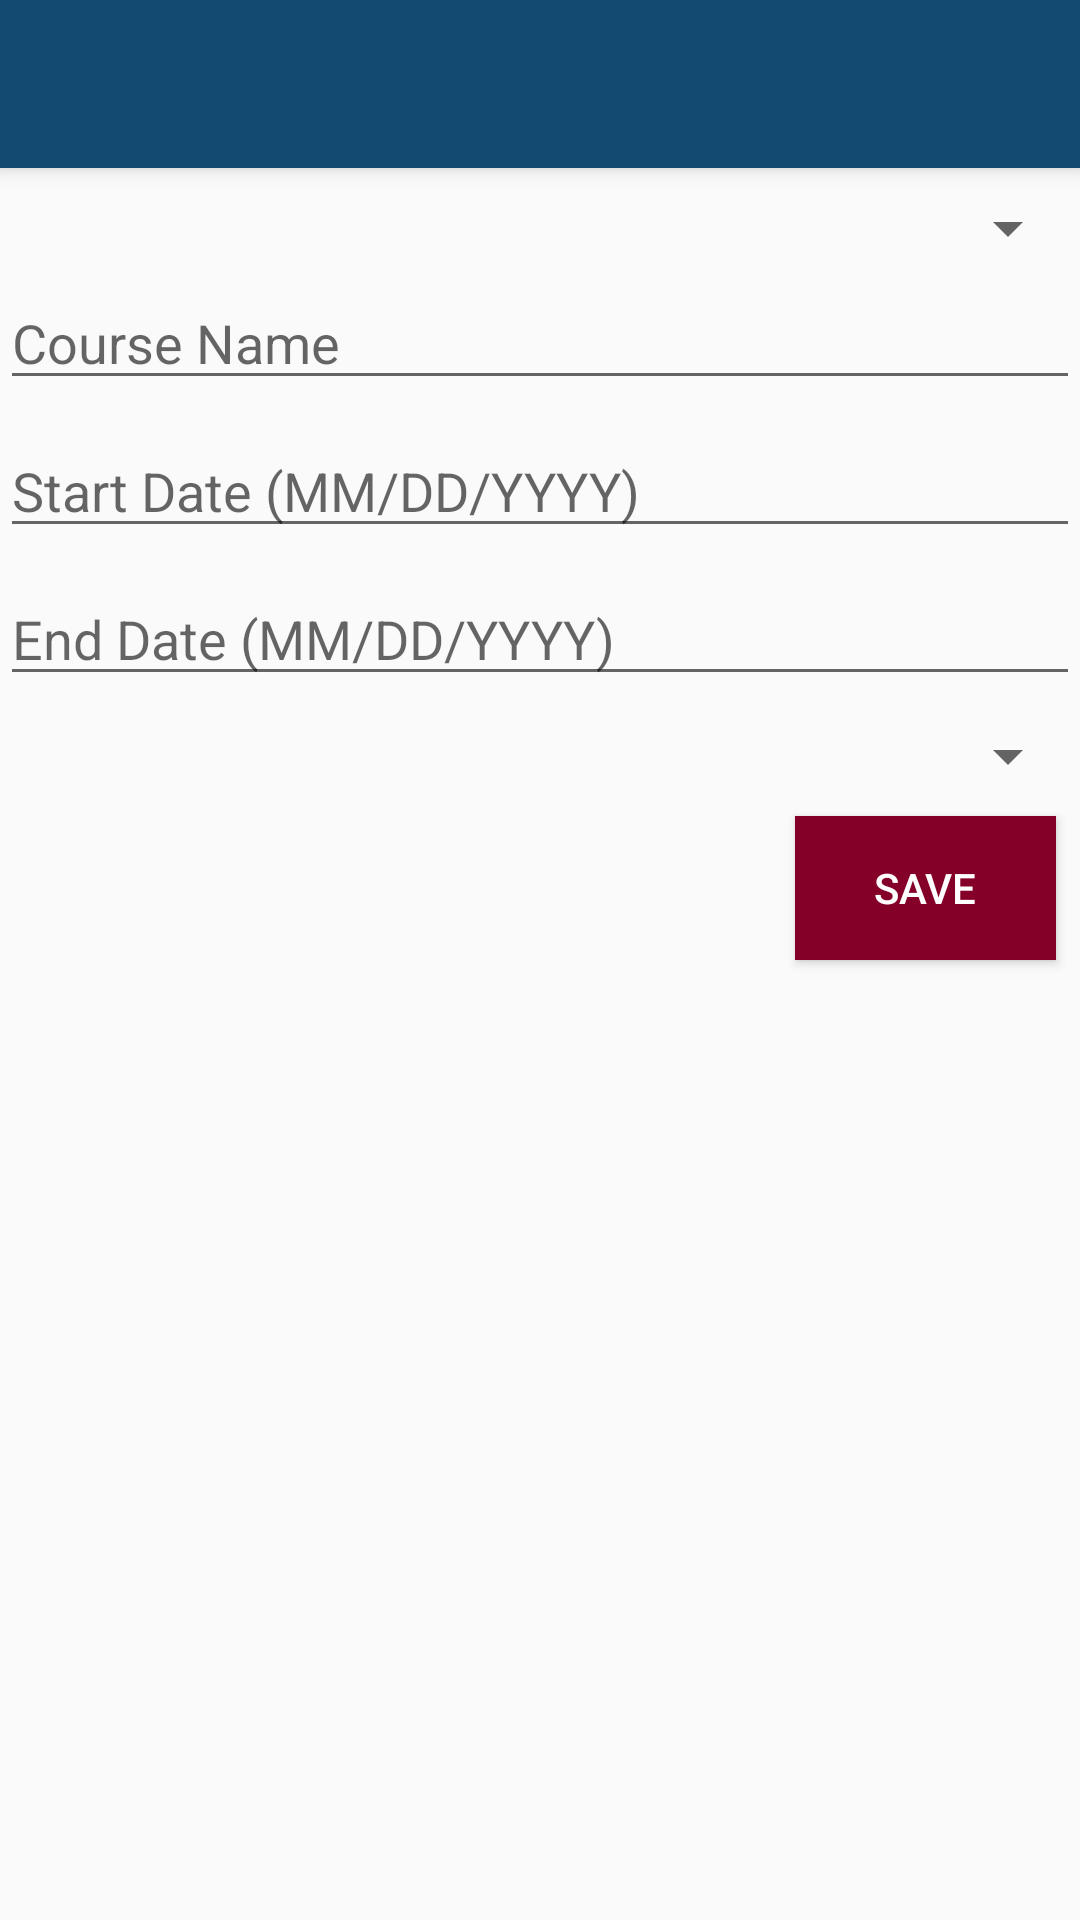

Write the Android layout XML for this screen, with the resource values it uses.
<!-- AndroidManifest.xml: activity theme WGU -->
<!-- res/layout/activity_course_editor.xml -->
<?xml version="1.0" encoding="utf-8"?>
<android.support.design.widget.CoordinatorLayout xmlns:android="http://schemas.android.com/apk/res/android"
    xmlns:app="http://schemas.android.com/apk/res-auto"
    xmlns:tools="http://schemas.android.com/tools"
    android:layout_width="match_parent"
    android:layout_height="match_parent"
    tools:context="com.dkrichards.studentapplication.ui.activity.CourseEditorActivity">

    <android.support.design.widget.AppBarLayout
        android:layout_width="match_parent"
        android:layout_height="wrap_content"
        android:theme="@style/WGU.AppBarOverlay">

        <android.support.v7.widget.Toolbar
            android:id="@+id/toolbar"
            android:layout_width="match_parent"
            android:layout_height="?attr/actionBarSize"
            android:background="?attr/colorPrimary"
            app:popupTheme="@style/WGU.PopupOverlay" />

    </android.support.design.widget.AppBarLayout>

    <include layout="@layout/content_course_editor" />

</android.support.design.widget.CoordinatorLayout>
<!-- res/layout/content_course_editor.xml (included above) -->
<?xml version="1.0" encoding="utf-8"?>
<android.support.constraint.ConstraintLayout xmlns:android="http://schemas.android.com/apk/res/android"
    xmlns:app="http://schemas.android.com/apk/res-auto"
    xmlns:tools="http://schemas.android.com/tools"
    android:layout_width="match_parent"
    android:layout_height="match_parent"
    app:layout_behavior="@string/appbar_scrolling_view_behavior"
    tools:context="com.dkrichards.studentapplication.ui.activity.CourseEditorActivity"
    tools:showIn="@layout/activity_course_editor">

    <Spinner
        android:id="@+id/term_spinner"
        android:layout_width="0dp"
        android:layout_height="wrap_content"
        android:layout_marginTop="8dp"
        android:spinnerMode="dialog"
        app:layout_constraintLeft_toLeftOf="parent"
        app:layout_constraintRight_toRightOf="parent"
        app:layout_constraintTop_toTopOf="parent" />

    <EditText
        android:id="@+id/assessment_title"
        android:layout_width="0dp"
        android:layout_height="wrap_content"
        android:layout_marginTop="4dp"
        android:ems="10"
        android:hint="Course Name"
        android:inputType="textPersonName"
        app:layout_constraintHorizontal_bias="0.0"
        app:layout_constraintLeft_toLeftOf="parent"
        app:layout_constraintRight_toRightOf="parent"
        app:layout_constraintTop_toBottomOf="@+id/term_spinner" />

    <EditText
        android:id="@+id/assessment_date"
        android:layout_width="0dp"
        android:layout_height="wrap_content"
        android:layout_marginTop="8dp"
        android:ems="10"
        android:hint="Start Date (MM/DD/YYYY)"
        android:inputType="date"
        app:layout_constraintHorizontal_bias="0.502"
        app:layout_constraintLeft_toLeftOf="parent"
        app:layout_constraintRight_toRightOf="parent"
        app:layout_constraintTop_toBottomOf="@+id/assessment_title" />

    <EditText
        android:id="@+id/course_end"
        android:layout_width="0dp"
        android:layout_height="wrap_content"
        android:layout_marginTop="8dp"
        android:ems="10"
        android:hint="End Date (MM/DD/YYYY)"
        android:inputType="date"
        app:layout_constraintHorizontal_bias="0.502"
        app:layout_constraintLeft_toLeftOf="parent"
        app:layout_constraintRight_toRightOf="parent"
        app:layout_constraintTop_toBottomOf="@+id/assessment_date" />

    <Button
        android:id="@+id/course_save"
        style="@style/Widget.AppCompat.Button.Colored"
        android:layout_width="87dp"
        android:layout_height="wrap_content"
        android:layout_marginEnd="8dp"
        android:layout_marginTop="8dp"
        android:background="@color/colorAccent"
        android:onClick="onSave"
        android:text="Save"
        app:layout_constraintEnd_toEndOf="parent"
        app:layout_constraintTop_toBottomOf="@+id/type_spinner" />

    <Spinner
        android:id="@+id/type_spinner"
        android:layout_width="0dp"
        android:layout_height="wrap_content"
        android:layout_marginTop="8dp"
        android:spinnerMode="dialog"
        app:layout_constraintLeft_toLeftOf="parent"
        app:layout_constraintRight_toRightOf="parent"
        app:layout_constraintTop_toBottomOf="@+id/course_end" />

    <Button
        android:id="@+id/delete_course"
        style="@style/Widget.AppCompat.Button.Colored"
        android:layout_width="wrap_content"
        android:layout_height="wrap_content"
        android:layout_marginTop="8dp"
        android:background="@color/colorAccent"
        android:onClick="onDelete"
        android:text="Delete"
        android:visibility="gone"
        app:layout_constraintTop_toBottomOf="@+id/type_spinner"
        tools:layout_editor_absoluteX="8dp" />

</android.support.constraint.ConstraintLayout>
<!-- resources referenced by this layout -->
<resources>
  <color name="colorAccent">#840029</color>
  <style name="WGU.AppBarOverlay" parent="ThemeOverlay.AppCompat.Dark.ActionBar" />
  <style name="WGU.PopupOverlay" parent="ThemeOverlay.AppCompat.Light" />
  <style name="WGU" parent="Theme.AppCompat.Light.NoActionBar">
          <item name="colorPrimary">@color/colorPrimary</item>
      </style>
  <color name="colorPrimary">#124a71</color>
</resources>
